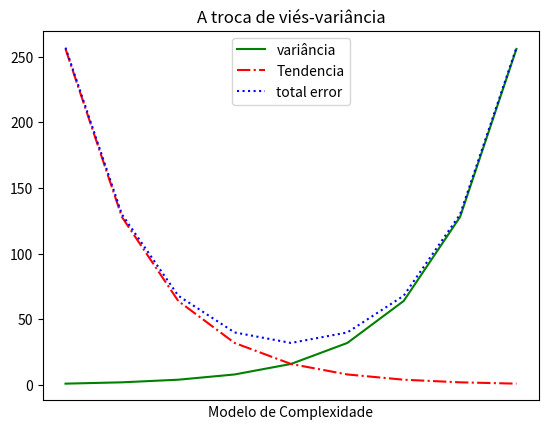

Python code for this plot:
import matplotlib.pyplot as plt

# Line Charts
# As we saw already, we can make line charts using plt.plot . These are a
# good choice for showing trends, as illustrated in


variance = [1, 2, 4, 8, 16, 32, 64, 128, 256]
bias_squared = [256, 128, 64, 32, 16, 8, 4, 2, 1]
# Casa em pares os itens das duas listas
total_error = [x + y for x, y in zip(variance, bias_squared)]
# Enumerate coloca um indice numerico em cada item da série
xs = [i for i, _ in enumerate(variance)]

#for I in zip(variance, bias_squared):
#    print(I)
"""
(1, 256)
(2, 128)
................
"""
plt.plot(xs, variance, 'g-', label='variância') # Linha Verde
plt.plot(xs, bias_squared, 'r-.', label='Tendencia') #Linha pontilhada Vermelha
plt.plot(xs, total_error, 'b:', label='total error') #Linha pontilhada azul

#Loc 9 Significa -> Centro do topo
plt.legend(loc=9)
plt.xlabel("Modelo de Complexidade")
plt.xticks([])
plt.title("A troca de viés-variância")
plt.show()
